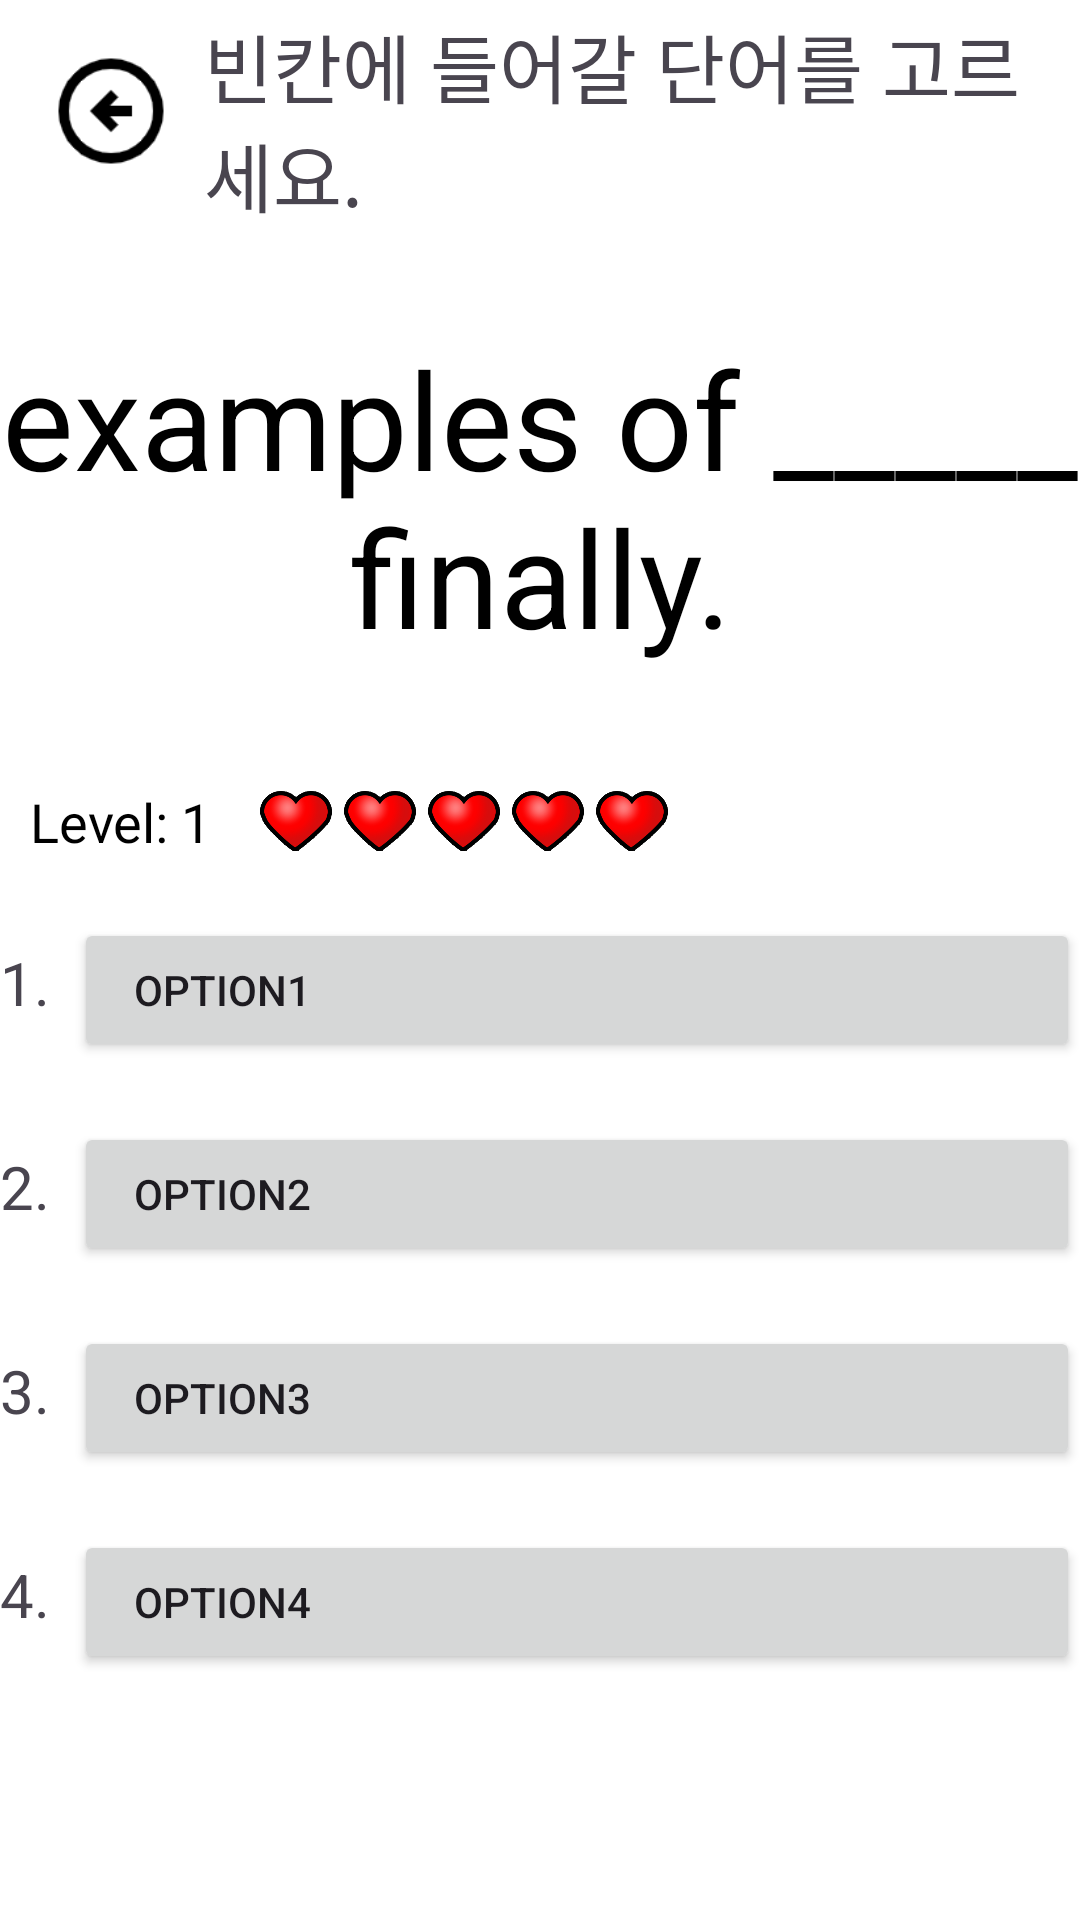

Produce the Android XML layout that renders to this screen, including the resource entries it uses.
<!-- AndroidManifest.xml: application theme Theme.EnkoQuest -->
<!-- res/layout/activity_blank.xml -->
<?xml version="1.0" encoding="utf-8"?>
<LinearLayout xmlns:android="http://schemas.android.com/apk/res/android"
    xmlns:app="http://schemas.android.com/apk/res-auto"
    xmlns:tools="http://schemas.android.com/tools"
    android:layout_width="match_parent"
    android:layout_height="match_parent"
    android:background="#FFFFFF"
    android:orientation="vertical"
    tools:context=".challenge.BlankActivity">

    
    <LinearLayout
        android:layout_width="match_parent"
        android:layout_height="80dp"
        android:orientation="horizontal">

        <ImageButton
            android:id="@+id/imageButtonBack"
            android:layout_width="42dp"
            android:layout_height="42dp"
            android:layout_marginStart="16dp"
            android:layout_marginTop="16dp"
            android:background="@android:color/transparent"
            android:scaleType="centerCrop"
            app:layout_constraintStart_toStartOf="parent"
            app:layout_constraintTop_toTopOf="parent"
            app:srcCompat="@drawable/back" />

        <TextView
            android:id="@+id/textView"
            android:layout_width="match_parent"
            android:layout_height="match_parent"
            android:gravity="center_vertical"
            android:paddingStart="10dp"
            android:text="빈칸에 들어갈 단어를 고르세요."
            android:textSize="25sp" />
    </LinearLayout>

    
    <LinearLayout
        android:layout_width="match_parent"
        android:layout_height="0dp"
        android:layout_weight="3">

        <TextView
            android:id="@+id/exampleView"
            android:layout_width="match_parent"
            android:layout_height="match_parent"
            android:autoSizeMaxTextSize="45sp"
            android:autoSizeMinTextSize="30sp"
            android:autoSizeStepGranularity="3sp"
            android:autoSizeTextType="uniform"
            android:gravity="center"
            android:text="examples of _____ finally."
            android:textColor="#000" />
    </LinearLayout>

    
    <LinearLayout
        android:layout_width="match_parent"
        android:layout_height="wrap_content"
        android:orientation="horizontal"
        android:padding="10dp">

        <TextView
            android:id="@+id/levelTextView"
            android:layout_width="wrap_content"
            android:layout_height="wrap_content"
            android:layout_marginEnd="16dp"
            android:text="Level: 1"
            android:textColor="#000"
            android:textSize="18sp" />

        <ImageView
            android:id="@+id/heart1"
            android:layout_width="24dp"
            android:layout_height="24dp"
            android:layout_marginEnd="4dp"
            android:src="@drawable/full_life" />

        <ImageView
            android:id="@+id/heart2"
            android:layout_width="24dp"
            android:layout_height="24dp"
            android:layout_marginEnd="4dp"
            android:src="@drawable/full_life" />

        <ImageView
            android:id="@+id/heart3"
            android:layout_width="24dp"
            android:layout_height="24dp"
            android:layout_marginEnd="4dp"
            android:src="@drawable/full_life" />

        <ImageView
            android:id="@+id/heart4"
            android:layout_width="24dp"
            android:layout_height="24dp"
            android:layout_marginEnd="4dp"
            android:src="@drawable/full_life" />

        <ImageView
            android:id="@+id/heart5"
            android:layout_width="24dp"
            android:layout_height="24dp"
            android:src="@drawable/full_life" />
    </LinearLayout>

    
    <LinearLayout
        android:layout_width="match_parent"
        android:layout_height="0dp"
        android:layout_weight="5"
        android:orientation="vertical">

        
        <LinearLayout
            android:layout_width="match_parent"
            android:layout_height="wrap_content"
            android:layout_marginVertical="10dp"
            android:orientation="horizontal">

            <TextView
                android:layout_width="wrap_content"
                android:layout_height="wrap_content"
                android:gravity="center_vertical"
                android:paddingEnd="8dp"
                android:text="1."
                android:textSize="20sp" />

            <Button
                android:id="@+id/optionButton1"
                android:layout_width="0dp"
                android:layout_height="wrap_content"
                android:layout_weight="1"
                android:gravity="center_vertical"
                android:paddingStart="20dp"
                android:text="option1" />
        </LinearLayout>

        
        <LinearLayout
            android:layout_width="match_parent"
            android:layout_height="wrap_content"
            android:layout_marginVertical="10dp"
            android:orientation="horizontal">

            <TextView
                android:layout_width="wrap_content"
                android:layout_height="wrap_content"
                android:gravity="center_vertical"
                android:paddingEnd="8dp"
                android:text="2."
                android:textSize="20sp" />

            <Button
                android:id="@+id/optionButton2"
                android:layout_width="0dp"
                android:layout_height="wrap_content"
                android:layout_weight="1"
                android:gravity="center_vertical"
                android:paddingStart="20dp"
                android:text="option2" />
        </LinearLayout>

        
        <LinearLayout
            android:layout_width="match_parent"
            android:layout_height="wrap_content"
            android:layout_marginVertical="10dp"
            android:orientation="horizontal">

            <TextView
                android:layout_width="wrap_content"
                android:layout_height="wrap_content"
                android:gravity="center_vertical"
                android:paddingEnd="8dp"
                android:text="3."
                android:textSize="20sp" />

            <Button
                android:id="@+id/optionButton3"
                android:layout_width="0dp"
                android:layout_height="wrap_content"
                android:layout_weight="1"
                android:gravity="center_vertical"
                android:paddingStart="20dp"
                android:text="option3" />
        </LinearLayout>

        
        <LinearLayout
            android:layout_width="match_parent"
            android:layout_height="wrap_content"
            android:layout_marginVertical="10dp"
            android:orientation="horizontal">

            <TextView
                android:layout_width="wrap_content"
                android:layout_height="wrap_content"
                android:gravity="center_vertical"
                android:paddingEnd="8dp"
                android:text="4."
                android:textSize="20sp" />

            <Button
                android:id="@+id/optionButton4"
                android:layout_width="0dp"
                android:layout_height="wrap_content"
                android:layout_weight="1"
                android:gravity="center_vertical"
                android:paddingStart="20dp"
                android:text="option4" />
        </LinearLayout>
    </LinearLayout>

    
    <View
        android:layout_width="match_parent"
        android:layout_height="0dp"
        android:layout_weight="1" />
</LinearLayout>
<!-- resources referenced by this layout -->
<resources>
  <!-- drawable back: png bitmap (drawable, 2211 bytes) -->
  <!-- drawable full_life: png bitmap (drawable, 23479 bytes) -->
  <style name="Theme.EnkoQuest" parent="Base.Theme.EnkoQuest" />
  <style name="Base.Theme.EnkoQuest" parent="Theme.Material3.DayNight.NoActionBar">
          
          
      </style>
</resources>
